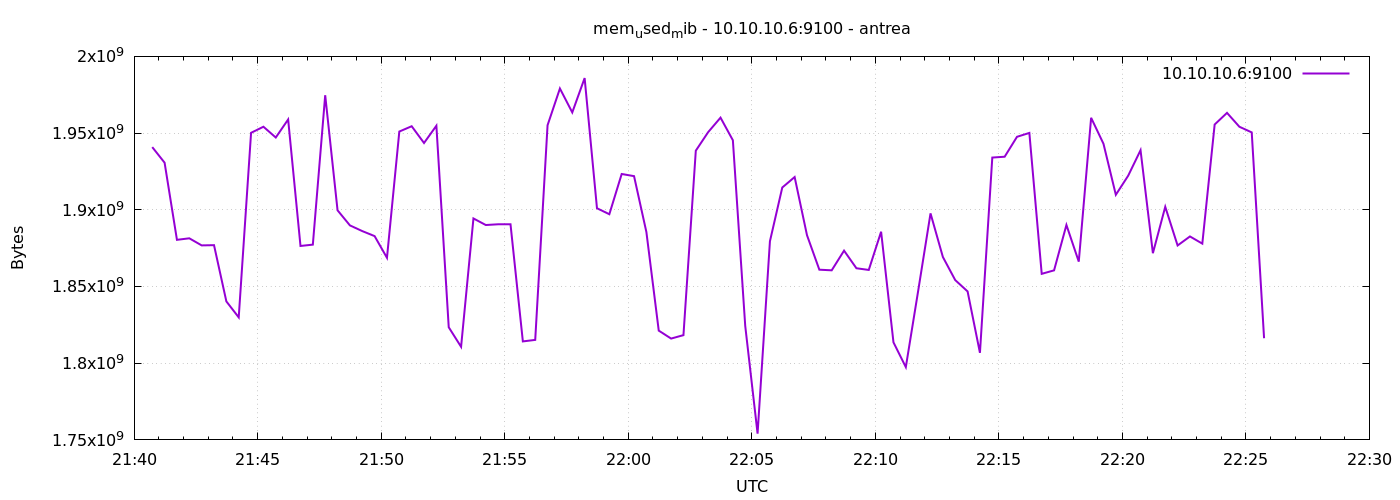

Data behind this chart, as committed beside it:
1777326044	1940856832
1777326074	1930694656
1777326104	1880416256
1777326134	1881411584
1777326164	1876791296
1777326194	1876942848
1777326224	1840271360
1777326254	1829855232
1777326284	1950183424
1777326314	1954140160
1777326344	1947115520
1777326374	1958879232
1777326404	1876422656
1777326434	1877291008
1777326464	1974673408
1777326494	1899659264
1777326524	1889828864
1777326554	1886117888
1777326584	1882836992
1777326614	1868705792
1777326644	1951010816
1777326674	1954463744
1777326704	1943535616
1777326734	1954787328
1777326764	1823416320
1777326794	1810690048
1777326824	1894354944
1777326854	1890066432
1777326884	1890557952
1777326914	1890578432
1777326944	1814200320
1777326974	1815187456
1777327004	1955119104
1777327034	1979052032
1777327064	1963450368
1777327094	1985859584
1777327124	1901002752
1777327154	1897103360
1777327184	1923325952
1777327214	1921937408
1777327244	1885478912
1777327274	1821233152
1777327304	1816055808
1777327334	1818296320
1777327364	1938526208
1777327394	1950617600
1777327424	1960062976
1777327454	1945325568
1777327484	1824354304
1777327514	1754075136
1777327544	1879490560
1777327574	1914531840
1777327604	1921347584
1777327634	1883435008
1777327664	1860952064
1777327694	1860538368
1777327724	1873362944
1777327754	1861894144
1777327784	1860788224
1777327814	1885704192
1777327844	1813598208
... 30 more rows
